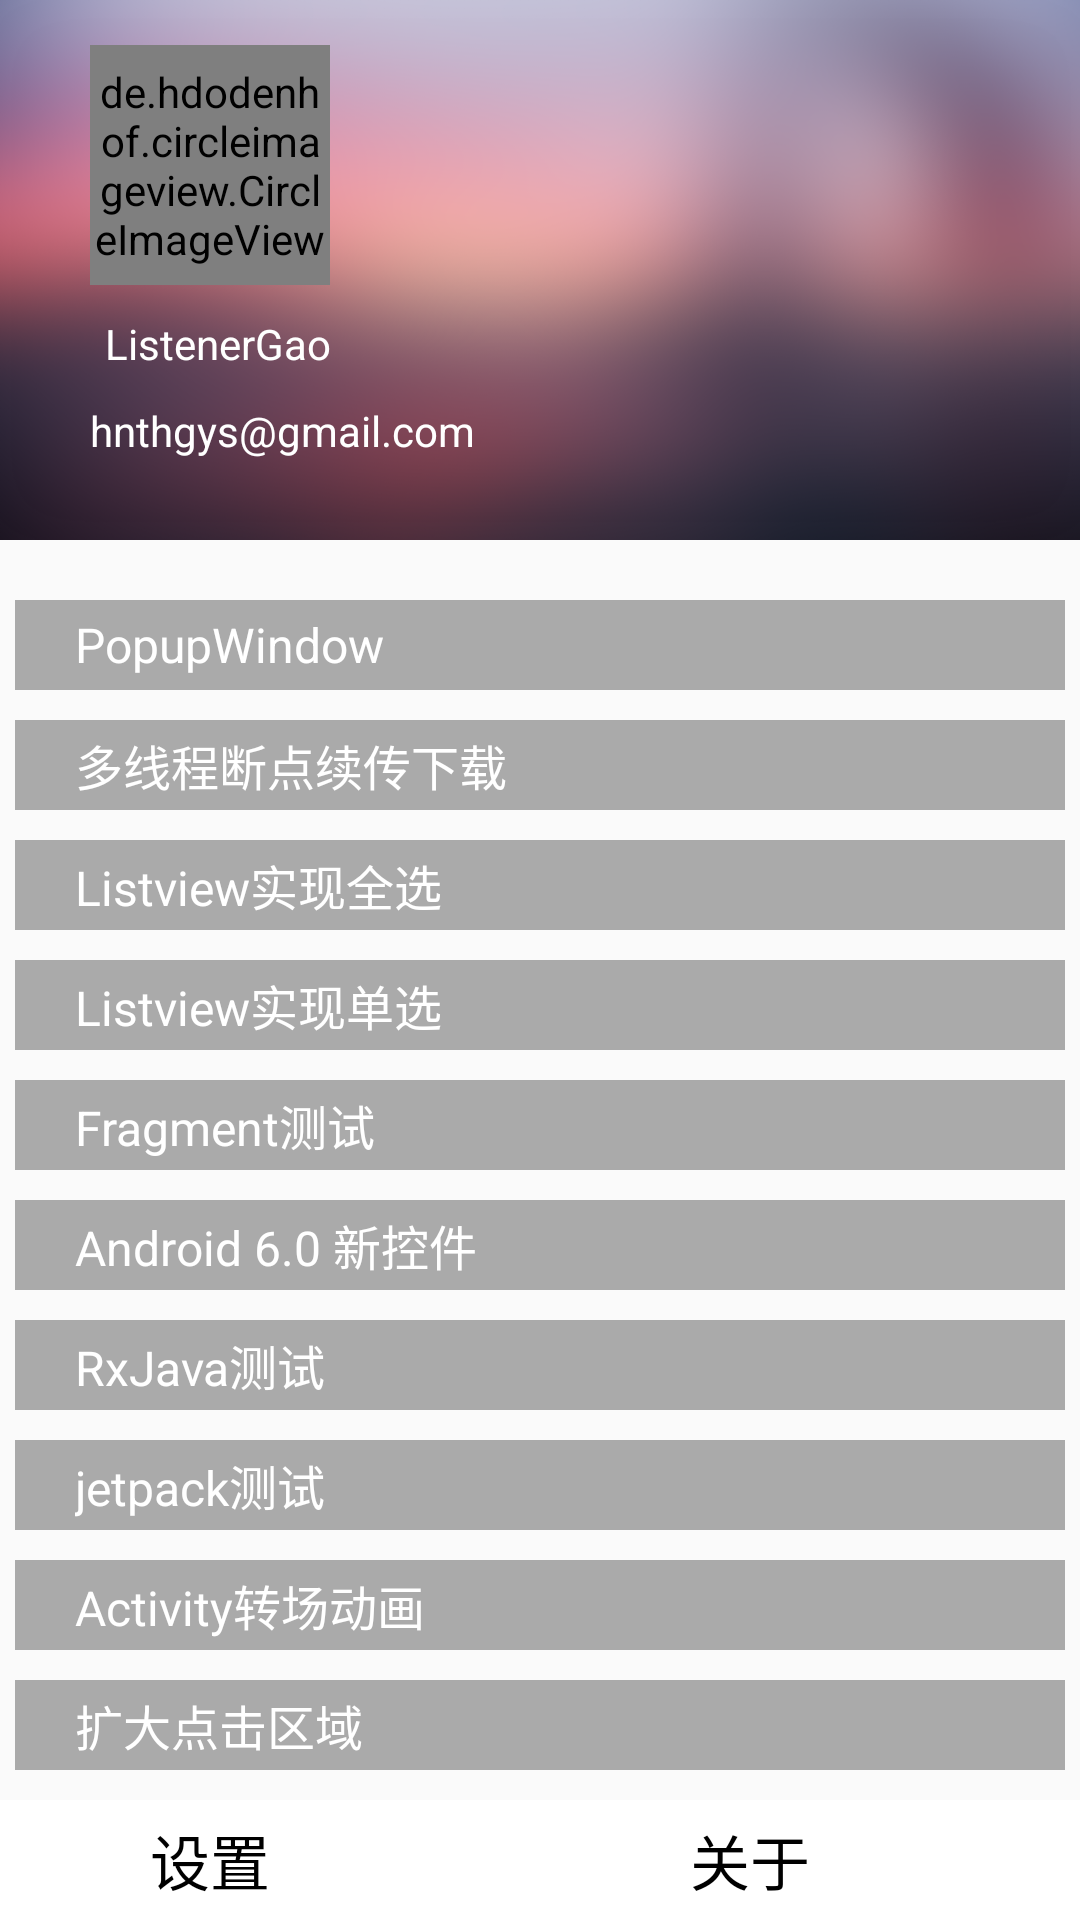

Android layout source for this screen:
<!-- AndroidManifest.xml: application theme AppTheme -->
<!-- res/layout/fragment_left_menu.xml -->
<?xml version="1.0" encoding="utf-8"?>
<LinearLayout xmlns:android="http://schemas.android.com/apk/res/android"
    android:layout_width="match_parent"
    android:layout_height="match_parent"
    android:fitsSystemWindows="true"
    android:orientation="vertical">

    <LinearLayout
        android:layout_width="match_parent"
        android:layout_height="180dp"
        android:background="@drawable/drawer_bg"
        android:orientation="vertical"
        android:paddingLeft="30dp"
        android:paddingTop="15dp">

        <de.hdodenhof.circleimageview.CircleImageView xmlns:app="http://schemas.android.com/apk/res-auto"
            android:id="@+id/civ_head"
            android:layout_width="80dp"
            android:layout_height="80dp"
            android:src="@drawable/hacker"
            app:civ_border_color="@color/white"
            app:civ_border_width="2dp" />

        <TextView
            android:layout_width="wrap_content"
            android:layout_height="wrap_content"
            android:layout_marginLeft="5dp"
            android:layout_marginTop="10dp"
            android:text="@string/userName"
            android:textColor="@color/white" />

        <TextView
            android:layout_width="wrap_content"
            android:layout_height="wrap_content"
            android:layout_marginTop="10dp"
            android:text="@string/userEmail"
            android:textColor="@color/white" />

    </LinearLayout>

    <RelativeLayout
        android:layout_width="match_parent"
        android:layout_height="match_parent"
        android:layout_marginTop="15dp">

        <ScrollView
            android:layout_width="match_parent"
            android:layout_height="match_parent"
            android:fillViewport="true">

            <LinearLayout
                android:layout_width="match_parent"
                android:layout_height="0dp"
                android:orientation="vertical"
                android:weightSum="1">

                <TextView
                    android:id="@+id/tv_popupwindow"
                    style="@style/LeftDrawerFragment_textView"
                    android:text="PopupWindow" />

                <TextView
                    android:id="@+id/tv_download"
                    style="@style/LeftDrawerFragment_textView"
                    android:text="多线程断点续传下载" />

                <TextView
                    android:id="@+id/tv_test"
                    style="@style/LeftDrawerFragment_textView"
                    android:text="Listview实现全选" />

                <TextView
                    android:id="@+id/tv_test1"
                    style="@style/LeftDrawerFragment_textView"
                    android:text="Listview实现单选" />

                <TextView
                    android:id="@+id/tv_activity_anim"
                    style="@style/LeftDrawerFragment_textView"
                    android:text="Fragment测试" />

                <TextView
                    android:id="@+id/tv_activity_new_widget"
                    style="@style/LeftDrawerFragment_textView"
                    android:text="Android 6.0 新控件" />

                <TextView
                    android:id="@+id/tv_activity_RxJava"
                    style="@style/LeftDrawerFragment_textView"
                    android:text="RxJava测试" />

                <TextView
                    android:id="@+id/tv_activity_jetpack"
                    style="@style/LeftDrawerFragment_textView"
                    android:text="jetpack测试" />

                <TextView
                    android:id="@+id/tv_activity_option"
                    style="@style/LeftDrawerFragment_textView"
                    android:text="Activity转场动画" />

                <TextView
                    android:id="@+id/tv_activity_click_area"
                    style="@style/LeftDrawerFragment_textView"
                    android:text="扩大点击区域" />

            </LinearLayout>
        </ScrollView>


        <LinearLayout
            android:layout_width="match_parent"
            android:layout_height="40dp"
            android:layout_alignParentBottom="true"
            android:background="@color/white"
            android:orientation="horizontal"
            android:weightSum="2">

            <LinearLayout
                android:id="@+id/settings"
                android:layout_width="0dp"
                android:layout_height="match_parent"
                android:layout_marginLeft="20dp"
                android:layout_weight="1">

                <ImageView
                    android:layout_width="25dp"
                    android:layout_height="25dp"
                    android:layout_gravity="center"
                    android:background="@drawable/settings" />

                <TextView
                    android:layout_width="wrap_content"
                    android:layout_height="30dp"
                    android:layout_gravity="center"
                    android:layout_marginLeft="5dp"
                    android:gravity="center"
                    android:text="设置"
                    android:textColor="@color/black"
                    android:textSize="20sp" />
            </LinearLayout>

            <LinearLayout
                android:id="@+id/about_us"
                android:layout_width="0dp"
                android:layout_height="match_parent"
                android:layout_marginLeft="20dp"
                android:layout_weight="1">

                <ImageView
                    android:layout_width="25dp"
                    android:layout_height="25dp"
                    android:layout_gravity="center"
                    android:background="@drawable/settings" />

                <TextView
                    android:layout_width="wrap_content"
                    android:layout_height="30dp"
                    android:layout_gravity="center"
                    android:layout_marginLeft="5dp"
                    android:gravity="center"
                    android:text="关于"
                    android:textColor="@color/black"
                    android:textSize="20sp" />
            </LinearLayout>

        </LinearLayout>

    </RelativeLayout>

</LinearLayout>
<!-- resources referenced by this layout -->
<resources>
  <color name="black">#000000</color>
  <color name="white">#ffffff</color>
  <!-- drawable drawer_bg: png bitmap (drawable-hdpi, 112248 bytes) -->
  <!-- drawable hacker: jpg bitmap (drawable-hdpi, 61649 bytes) -->
  <string name="userEmail">hnthgys@gmail.com</string>
  <string name="userName">ListenerGao</string>
  <style name="LeftDrawerFragment_textView">
          <item name="android:layout_width">match_parent</item>
          <item name="android:layout_height">30dp</item>
          <item name="android:paddingLeft">20dp</item>
          <item name="android:layout_margin">5dp</item>
          <item name="android:gravity">center_vertical</item>
          <item name="android:textColor">@color/white</item>
          <item name="android:textSize">16sp</item>
          <item name="android:background">@color/darker_gray</item>
      </style>
  <style name="AppTheme" parent="Theme.AppCompat.Light.NoActionBar">
          
          <item name="colorPrimary">@color/colorPrimary</item>
          <item name="colorPrimaryDark">@color/colorPrimaryDark</item>
          <item name="colorAccent">@color/colorAccent</item>
      </style>
  <color name="darker_gray">#aaa</color>
  <color name="colorPrimary">#309f6f</color>
  <color name="colorPrimaryDark">#3f8659</color>
  <color name="colorAccent">#FF4081</color>
</resources>
